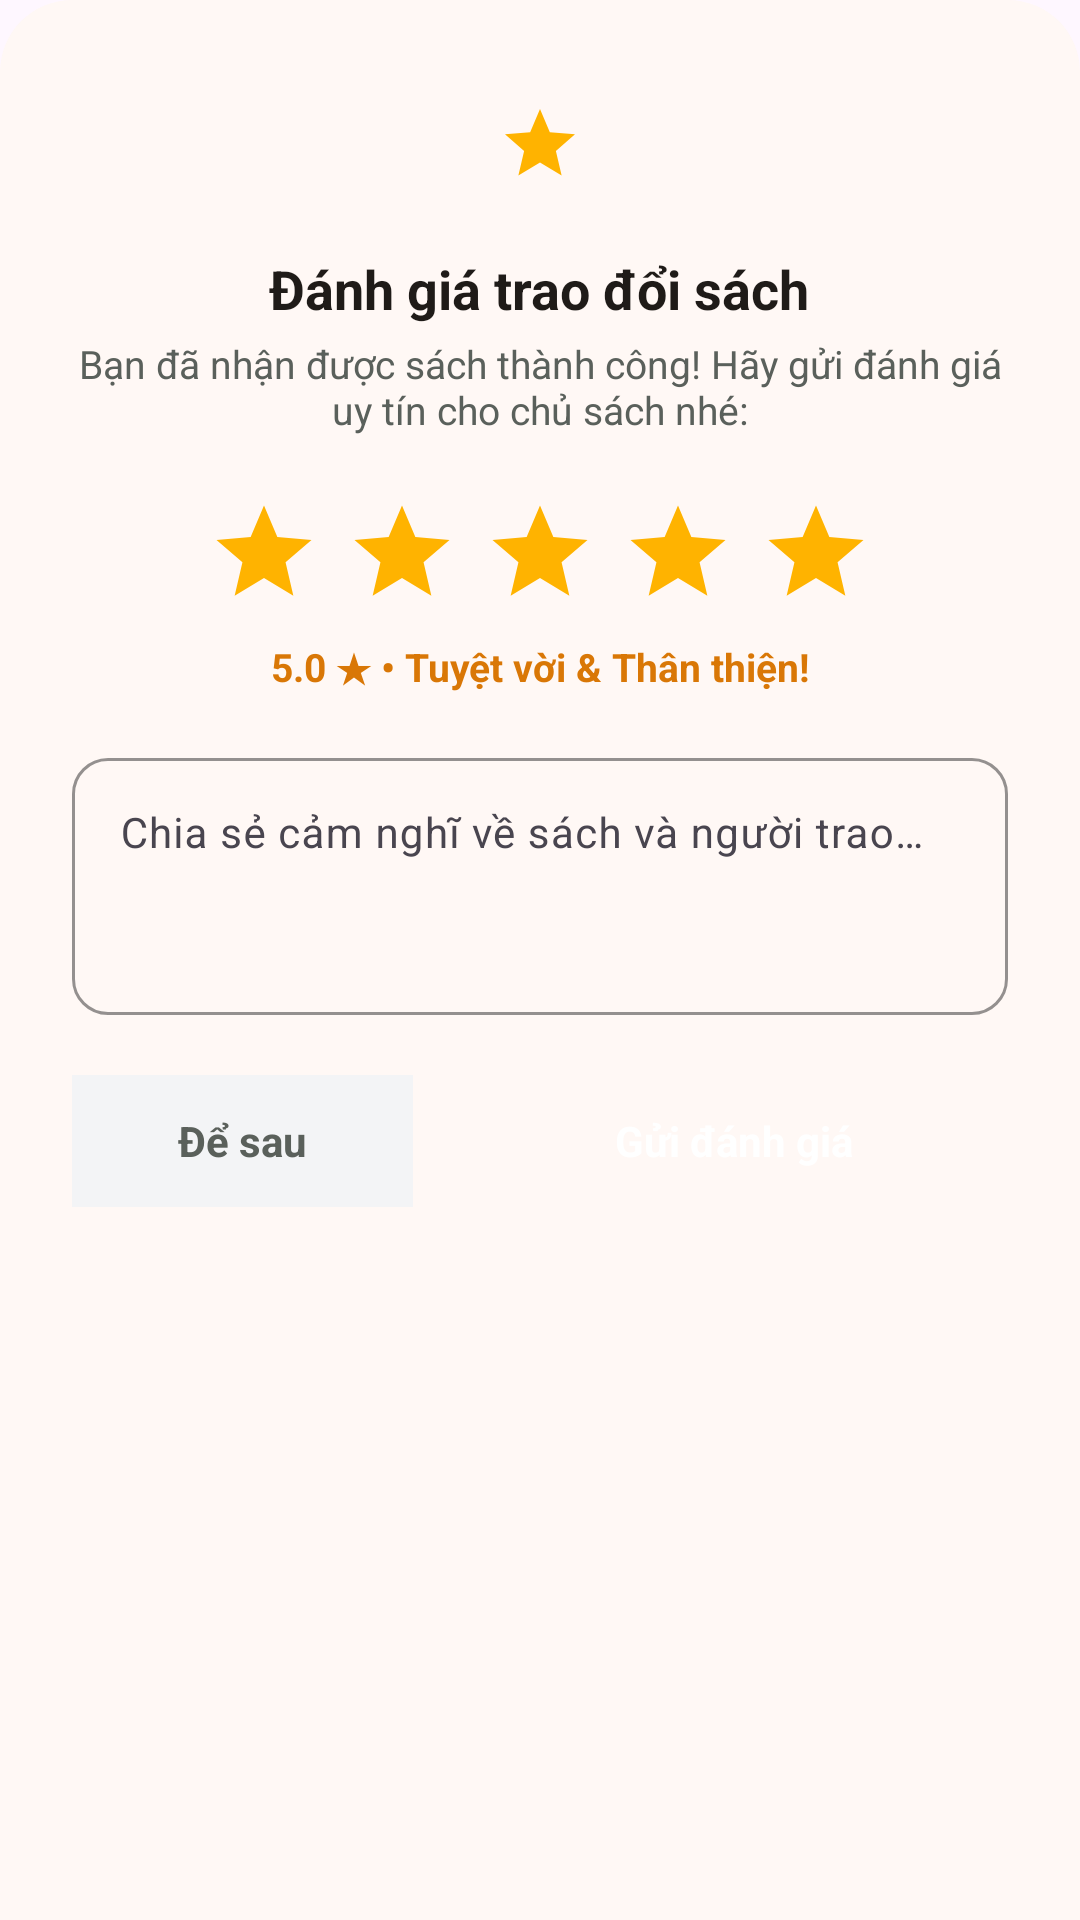

Reconstruct the res/layout file that produces this screen, plus the resources it refers to.
<!-- AndroidManifest.xml: application theme Theme.Project -->
<!-- res/layout/dialog_rating.xml -->
<?xml version="1.0" encoding="utf-8"?>
<LinearLayout xmlns:android="http://schemas.android.com/apk/res/android"
    xmlns:app="http://schemas.android.com/apk/res-auto"
    android:layout_width="match_parent"
    android:layout_height="wrap_content"
    android:background="@drawable/bg_bottom_sheet"
    android:orientation="vertical"
    android:padding="24dp">

    
    <LinearLayout
        android:layout_width="match_parent"
        android:layout_height="wrap_content"
        android:gravity="center"
        android:orientation="vertical">

        <ImageView
            android:layout_width="48dp"
            android:layout_height="48dp"
            android:background="@drawable/bg_avatar_circle"
            android:backgroundTint="#FFF8E1"
            android:padding="10dp"
            android:src="@drawable/ic_star"
            app:tint="#FFB300" />

        <TextView
            android:id="@+id/tvRatingDialogTitle"
            android:layout_width="wrap_content"
            android:layout_height="wrap_content"
            android:layout_marginTop="12dp"
            android:text="Đánh giá trao đổi sách"
            android:textColor="@color/text_primary"
            android:textSize="18sp"
            android:textStyle="bold" />

        <TextView
            android:id="@+id/tvRatingDialogSubtitle"
            android:layout_width="wrap_content"
            android:layout_height="wrap_content"
            android:layout_marginTop="4dp"
            android:gravity="center"
            android:text="Bạn đã nhận được sách thành công! Hãy gửi đánh giá uy tín cho chủ sách nhé:"
            android:textColor="@color/text_secondary"
            android:textSize="13sp" />
    </LinearLayout>

    
    <LinearLayout
        android:id="@+id/layoutStars"
        android:layout_width="match_parent"
        android:layout_height="wrap_content"
        android:layout_marginTop="16dp"
        android:gravity="center"
        android:orientation="horizontal">

        <ImageView
            android:id="@+id/ivStar1"
            android:layout_width="38dp"
            android:layout_height="38dp"
            android:layout_margin="4dp"
            android:contentDescription="1 sao"
            android:src="@drawable/ic_star"
            app:tint="#FFB300" />

        <ImageView
            android:id="@+id/ivStar2"
            android:layout_width="38dp"
            android:layout_height="38dp"
            android:layout_margin="4dp"
            android:contentDescription="2 sao"
            android:src="@drawable/ic_star"
            app:tint="#FFB300" />

        <ImageView
            android:id="@+id/ivStar3"
            android:layout_width="38dp"
            android:layout_height="38dp"
            android:layout_margin="4dp"
            android:contentDescription="3 sao"
            android:src="@drawable/ic_star"
            app:tint="#FFB300" />

        <ImageView
            android:id="@+id/ivStar4"
            android:layout_width="38dp"
            android:layout_height="38dp"
            android:layout_margin="4dp"
            android:contentDescription="4 sao"
            android:src="@drawable/ic_star"
            app:tint="#FFB300" />

        <ImageView
            android:id="@+id/ivStar5"
            android:layout_width="38dp"
            android:layout_height="38dp"
            android:layout_margin="4dp"
            android:contentDescription="5 sao"
            android:src="@drawable/ic_star"
            app:tint="#FFB300" />
    </LinearLayout>

    
    <TextView
        android:id="@+id/tvRatingFeedback"
        android:layout_width="match_parent"
        android:layout_height="wrap_content"
        android:layout_marginTop="6dp"
        android:gravity="center"
        android:text="5.0 ★ • Tuyệt vời &amp; Thân thiện!"
        android:textColor="#D97706"
        android:textSize="13sp"
        android:textStyle="bold" />

    
    <com.google.android.material.textfield.TextInputLayout
        android:layout_width="match_parent"
        android:layout_height="wrap_content"
        android:layout_marginTop="16dp"
        app:boxBackgroundMode="outline"
        app:boxCornerRadiusBottomEnd="12dp"
        app:boxCornerRadiusBottomStart="12dp"
        app:boxCornerRadiusTopEnd="12dp"
        app:boxCornerRadiusTopStart="12dp"
        app:boxStrokeColor="@color/primary_dark_green"
        app:hintTextColor="@color/primary_dark_green">

        <com.google.android.material.textfield.TextInputEditText
            android:id="@+id/etRatingComment"
            android:layout_width="match_parent"
            android:layout_height="wrap_content"
            android:gravity="top"
            android:hint="Chia sẻ cảm nghĩ về sách và người trao đổi (tùy chọn)..."
            android:inputType="textMultiLine"
            android:lines="3"
            android:maxLines="5"
            android:textColor="@color/text_primary"
            android:textSize="14sp" />
    </com.google.android.material.textfield.TextInputLayout>

    
    <LinearLayout
        android:layout_width="match_parent"
        android:layout_height="wrap_content"
        android:layout_marginTop="20dp"
        android:gravity="end"
        android:orientation="horizontal">

        <TextView
            android:id="@+id/btnCancelRating"
            android:layout_width="0dp"
            android:layout_height="44dp"
            android:layout_marginEnd="8dp"
            android:layout_weight="1"
            android:background="#F3F4F6"
            android:gravity="center"
            android:text="Để sau"
            android:textColor="@color/text_secondary"
            android:textSize="14sp"
            android:textStyle="bold" />

        <TextView
            android:id="@+id/btnSubmitRating"
            android:layout_width="0dp"
            android:layout_height="44dp"
            android:layout_marginStart="8dp"
            android:layout_weight="1.6"
            android:background="@drawable/bg_pill_active"
            android:gravity="center"
            android:text="Gửi đánh giá"
            android:textColor="@color/white"
            android:textSize="14sp"
            android:textStyle="bold" />
    </LinearLayout>

</LinearLayout>
<!-- resources referenced by this layout -->
<resources>
  <color name="primary_dark_green">#13382C</color>
  <color name="text_primary">#1F1B18</color>
  <color name="text_secondary">#5A605B</color>
  <color name="white">#FFFFFFFF</color>
  <!-- drawable bg_bottom_sheet (drawable) -->
  <?xml version="1.0" encoding="utf-8"?>
  <shape xmlns:android="http://schemas.android.com/apk/res/android">
      <solid android:color="@color/bg_surface" />
      <corners
          android:topLeftRadius="24dp"
          android:topRightRadius="24dp" />
  </shape>
  <!-- drawable ic_star (drawable) -->
  <vector xmlns:android="http://schemas.android.com/apk/res/android" android:width="24dp" android:height="24dp" android:viewportWidth="24" android:viewportHeight="24">
    <path android:fillColor="#FF000000" android:pathData="M12,17.27L18.18,21l-1.64,-7.03L22,9.24l-7.19,-0.61L12,2 9.19,8.63 2,9.24l5.46,4.73L5.82,21z"/>
  </vector>
  <style name="Theme.Project" parent="Base.Theme.Project" />
  <color name="bg_surface">#FFF8F5</color>
  <style name="Base.Theme.Project" parent="Theme.Material3.DayNight.NoActionBar">
          
          
      </style>
</resources>
